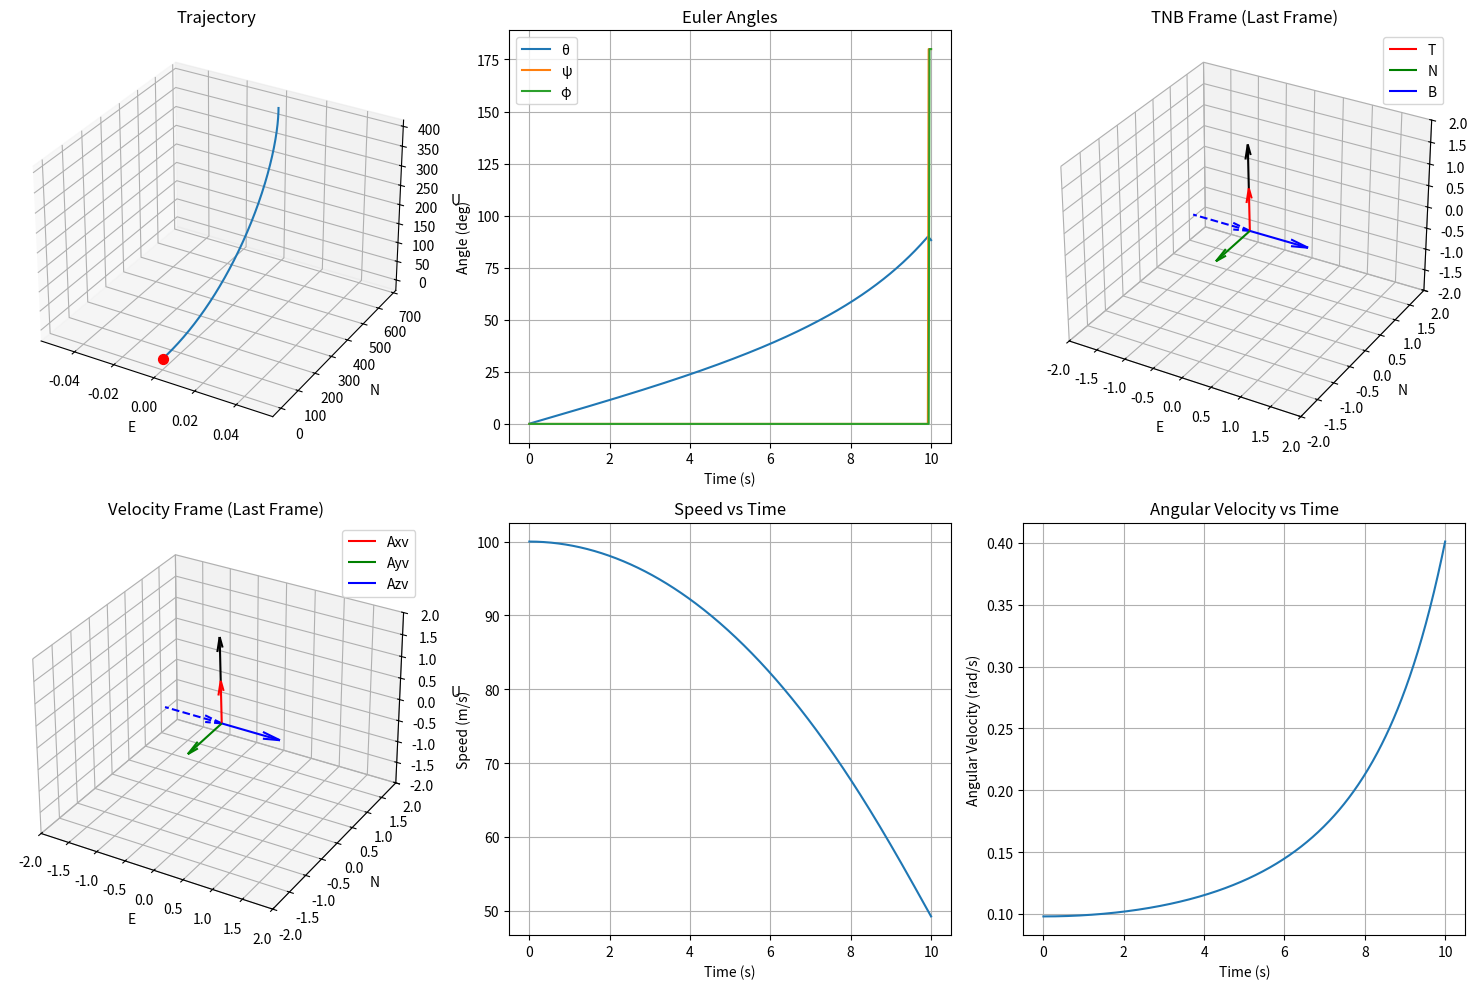

Python code for this plot:
import numpy as np
import matplotlib.pyplot as plt
from mpl_toolkits.mplot3d import Axes3D
import time


# 四元数旋转函数（罗德里格斯公式）
def roll(alpha_hat, alpha, vector):
    """列向量旋转"""
    if np.linalg.norm(alpha_hat) < 1e-10:
        return vector

    alpha_hat = alpha_hat / np.linalg.norm(alpha_hat)
    dot_product = np.dot(alpha_hat, vector)
    cross_product = np.cross(alpha_hat, vector)

    new_vector = (1 - np.cos(alpha)) * dot_product * alpha_hat + \
                 np.cos(alpha) * vector + \
                 np.sin(alpha) * cross_product
    return new_vector


# 坐标转换函数（北天东到东北天）
def show_loc(P):
    """将北天东坐标系转换为东北天坐标系"""
    P_show = np.zeros_like(P)
    P_show[0, :] = P[2, :]  # E -> x
    P_show[1, :] = P[0, :]  # N -> y
    P_show[2, :] = P[1, :]  # U -> z
    return P_show


# 初始化参数
dt = 0.02
t_max = 10

# 初始位置和速度
p_me = np.array([0.0, 0.0, 0.0])  # 北天东坐标系

psi = 0 * np.pi / 180
theta = 0 * np.pi / 180
phi = 0 * 90 * np.pi / 180

v_me = 100.0  # 速度大小
m = 2.0  # 质量
g_earth = 9.8  # 重力加速度
G = np.array([0.0, -1.0, 0.0]) * m * g_earth  # 重力矢量

# 计算初始旋转矩阵（北天东到前上右）
R_iyzx = np.array([
    [np.cos(-psi), 0, np.sin(-psi)],
    [0, 1, 0],
    [-np.sin(-psi), 0, np.cos(-psi)]
]) @ np.array([
    [np.cos(theta), -np.sin(theta), 0],
    [np.sin(theta), np.cos(theta), 0],
    [0, 0, 1]
]) @ np.array([
    [1, 0, 0],
    [0, np.cos(phi), -np.sin(phi)],
    [0, np.sin(phi), np.cos(phi)]
])

# 初始化速度轴（前上右坐标系）
Axv = R_iyzx @ np.array([1.0, 0.0, 0.0])
Ayv = R_iyzx @ np.array([0.0, 1.0, 0.0])
Azv = R_iyzx @ np.array([0.0, 0.0, 1.0])

v_me_vec = v_me * Axv  # 速度矢量

# 初始化角速度
xv_omega = 0.0
yv_omega = 0.0
zv_omega = 0.0

# 数据记录列表
P_me_list = []
V_me_list = []
Axv_list = []
Ayv_list = []
Azv_list = []
T_list = []
N_list = []
B_list = []
Omega_list = []
Theta_list = []
Psi_list = []
Phi_list = []

# 主循环
for t in np.arange(0, t_max + dt, dt):
    # 引导规则（简化）
    omega_B_required = np.array([0.0, 0.0, 0.0])
    v_required = 10.0

    # 控制规则（简化）
    F_thrust = 0.0

    # 简单的滚转控制
    if phi > np.pi / 2:
        omega_xv_me = -1 * np.pi / 180 / dt
    elif phi < np.pi / 2:
        omega_xv_me = 1 * np.pi / 180 / dt
    else:
        omega_xv_me = 0.0

    omega_xv_me = 0.0  # 禁用滚转控制

    # 升力计算
    if v_me > 0:
        F_wing = 2 * g_earth * m
    else:
        F_wing = 0.0

    # 运动学与动力学
    # 切向加速度
    v_me_vec = Axv * v_me
    T = Axv.copy()
    G_paral = np.dot(G, T)
    G_paral_vec = G_paral * T
    F_thrust_vec = F_thrust * Axv

    # 阻力（简化）
    F_x = 0.0
    F_x_vec = F_x * Axv

    aT_vec = (F_thrust_vec + G_paral_vec + F_x_vec) / m
    aT = (F_thrust + G_paral - F_x) / m

    # 法向加速度
    F_wing_vec = F_wing * Ayv
    G_perp_vec = G - G_paral_vec

    # 检查垂直分量是否正确
    if np.abs(np.dot(G_perp_vec, G_paral_vec)) > 0.001:
        print('error: G_perp and G_paral are not perpendicular')
        break

    aN_vec = (F_wing_vec + G_perp_vec) / m
    aN = np.linalg.norm(aN_vec)

    # 计算角速度
    omega_B = aN / v_me if v_me > 1e-10 else 0.0

    # 计算法向和副法向向量
    if aN < 1e-1:
        N = Ayv.copy()
        B = Azv.copy()
    else:
        N = aN_vec / aN
        B = np.cross(T, N)
        B = B / np.linalg.norm(B)

    # 根据速度大小选择不同的更新策略
    if v_me > 10:
        omega_B_vec = omega_B * B
        omega_T_vec = omega_xv_me * T
        omega_N_vec = np.zeros(3)  # 通常为零
        omega_vec = omega_T_vec + omega_N_vec + omega_B_vec
        omega = np.linalg.norm(omega_vec)

        # 使用四元数旋转更新速度轴
        if omega > 1e-10:
            omega_hat = omega_vec / omega
            Axv = roll(omega_hat, omega * dt, Axv)
            Ayv = roll(omega_hat, omega * dt, Ayv)
            Azv = roll(omega_hat, omega * dt, Azv)

        # 更新速度大小和矢量
        v_me_new = v_me + aT * dt
        v_me_new_vec = v_me_new * Axv
    else:
        # 低速时的特殊处理
        v_me_new_vec = v_me_vec + (aT_vec + aN_vec) * dt
        v_me_new = np.linalg.norm(v_me_new_vec)
        Axv = G / (m * g_earth)  # 重力方向
        Ayv = np.cross(Azv, Axv)
        Ayv = Ayv / np.linalg.norm(Ayv)
        omega_vec = np.zeros(3)

    # 更新位置（梯形积分）
    p_me = p_me + (v_me_new_vec + v_me_vec) / 2 * dt
    v_me_vec = v_me_new_vec
    v_me = v_me_new

    # 记录数据
    P_me_list.append(p_me.copy())
    V_me_list.append(v_me_vec.copy())
    Axv_list.append(Axv.copy())
    Ayv_list.append(Ayv.copy())
    Azv_list.append(Azv.copy())
    T_list.append(Axv.copy())  # T轴与Axv相同
    N_list.append(N.copy())
    B_list.append(B.copy())
    Omega_list.append(omega_vec.copy())

    # 计算欧拉角
    v_me_h = np.linalg.norm(np.array([1, 0, 1]) * v_me_vec)
    theta = np.arctan2(v_me_vec[1], v_me_h)  # 俯仰角
    psi = np.arctan2(v_me_vec[2], v_me_vec[0])  # 偏航角

    # 计算滚转角
    y_refer = -G_perp_vec / (np.linalg.norm(G_perp_vec) + 1e-10)
    cosphi = np.dot(y_refer, Ayv)
    temp = np.cross(y_refer, Ayv)
    sinphi = np.dot(temp, Axv)
    phi = np.arctan2(sinphi, cosphi)

    Theta_list.append(theta)
    Psi_list.append(psi)
    Phi_list.append(phi)

# 转换为numpy数组以便绘图
P_me_list = np.array(P_me_list).T
V_me_list = np.array(V_me_list).T
Axv_list = np.array(Axv_list).T
Ayv_list = np.array(Ayv_list).T
Azv_list = np.array(Azv_list).T
T_list = np.array(T_list).T
N_list = np.array(N_list).T
B_list = np.array(B_list).T
Omega_list = np.array(Omega_list).T
Theta_list = np.array(Theta_list)
Psi_list = np.array(Psi_list)
Phi_list = np.array(Phi_list)

# 绘图
# 1. 轨迹图
P_show = show_loc(P_me_list)

fig = plt.figure(figsize=(15, 10))

# 轨迹
ax1 = fig.add_subplot(2, 3, 1, projection='3d')
ax1.plot(P_show[0, :], P_show[1, :], P_show[2, :])
ax1.scatter(P_show[0, 0], P_show[1, 0], P_show[2, 0], c='r', marker='o', s=50)
ax1.set_xlabel("E")
ax1.set_ylabel("N")
ax1.set_zlabel("U")
ax1.set_title("Trajectory")
ax1.grid(True)

# 欧拉角变化
ax2 = fig.add_subplot(2, 3, 2)
t_list = np.arange(0, t_max + dt, dt)
ax2.plot(t_list, Theta_list * 180 / np.pi, label='θ')
ax2.plot(t_list, Psi_list * 180 / np.pi, label='ψ')
ax2.plot(t_list, Phi_list * 180 / np.pi, label='φ')
ax2.set_xlabel("Time (s)")
ax2.set_ylabel("Angle (deg)")
ax2.set_title("Euler Angles")
ax2.legend()
ax2.grid(True)

# TNB坐标系可视化（只显示最后一帧）
ax3 = fig.add_subplot(2, 3, 3, projection='3d')
i = -1  # 最后一帧
T = T_list[:, i]
N = N_list[:, i]
B = B_list[:, i]

ax3.quiver(0, 0, 0, T[2], T[0], T[1], color='r', label='T', length=1.0)
ax3.quiver(0, 0, 0, N[2], N[0], N[1], color='g', label='N', length=1.0)
ax3.quiver(0, 0, 0, B[2], B[0], B[1], color='b', label='B', length=1.0)
ax3.quiver(-B[2], -B[0], -B[1], B[2], B[0], B[1], color='b', linestyle='--')
ax3.quiver(T[2], T[0], T[1], T[2], T[0], T[1], color='black')

ax3.set_xlim([-2, 2])
ax3.set_ylim([-2, 2])
ax3.set_zlim([-2, 2])
ax3.set_xlabel("E")
ax3.set_ylabel("N")
ax3.set_zlabel("U")
ax3.set_title("TNB Frame (Last Frame)")
ax3.legend()
ax3.grid(True)

# 速度坐标系可视化（只显示最后一帧）
ax4 = fig.add_subplot(2, 3, 4, projection='3d')
Axv = Axv_list[:, i]
Ayv = Ayv_list[:, i]
Azv = Azv_list[:, i]

ax4.quiver(0, 0, 0, Axv[2], Axv[0], Axv[1], color='r', label='Axv', length=1.0)
ax4.quiver(0, 0, 0, Ayv[2], Ayv[0], Ayv[1], color='g', label='Ayv', length=1.0)
ax4.quiver(0, 0, 0, Azv[2], Azv[0], Azv[1], color='b', label='Azv', length=1.0)
ax4.quiver(-Azv[2], -Azv[0], -Azv[1], Azv[2], Azv[0], Azv[1], color='b', linestyle='--')
ax4.quiver(Axv[2], Axv[0], Axv[1], Axv[2], Axv[0], Axv[1], color='black')

ax4.set_xlim([-2, 2])
ax4.set_ylim([-2, 2])
ax4.set_zlim([-2, 2])
ax4.set_xlabel("E")
ax4.set_ylabel("N")
ax4.set_zlabel("U")
ax4.set_title("Velocity Frame (Last Frame)")
ax4.legend()
ax4.grid(True)

# 速度大小变化
ax5 = fig.add_subplot(2, 3, 5)
v_magnitude = np.linalg.norm(V_me_list, axis=0)
ax5.plot(t_list, v_magnitude)
ax5.set_xlabel("Time (s)")
ax5.set_ylabel("Speed (m/s)")
ax5.set_title("Speed vs Time")
ax5.grid(True)

# 角速度变化
ax6 = fig.add_subplot(2, 3, 6)
omega_magnitude = np.linalg.norm(Omega_list, axis=0)
ax6.plot(t_list, omega_magnitude)
ax6.set_xlabel("Time (s)")
ax6.set_ylabel("Angular Velocity (rad/s)")
ax6.set_title("Angular Velocity vs Time")
ax6.grid(True)

plt.tight_layout()
plt.show()

# 如果需要动画效果，可以取消注释下面的代码
"""
# 创建TNB坐标系动画
fig_anim = plt.figure(figsize=(10, 8))
ax_anim = fig_anim.add_subplot(111, projection='3d')

for i in range(0, len(t_list), 5):  # 每5帧显示一次
    ax_anim.cla()

    T = T_list[:, i]
    N = N_list[:, i]
    B = B_list[:, i]

    ax_anim.quiver(0, 0, 0, T[2], T[0], T[1], color='r', label='T', length=1.0)
    ax_anim.quiver(0, 0, 0, N[2], N[0], N[1], color='g', label='N', length=1.0)
    ax_anim.quiver(0, 0, 0, B[2], B[0], B[1], color='b', label='B', length=1.0)
    ax_anim.quiver(-B[2], -B[0], -B[1], B[2], B[0], B[1], color='b', linestyle='--')
    ax_anim.quiver(T[2], T[0], T[1], T[2], T[0], T[1], color='black')

    ax_anim.set_xlim([-2, 2])
    ax_anim.set_ylim([-2, 2])
    ax_anim.set_zlim([-2, 2])
    ax_anim.set_xlabel("E")
    ax_anim.set_ylabel("N")
    ax_anim.set_zlabel("U")
    ax_anim.set_title(f"TNB Frame (t = {t_list[i]:.2f}s)")
    ax_anim.legend()
    ax_anim.grid(True)

    plt.pause(0.01)

plt.show()
"""